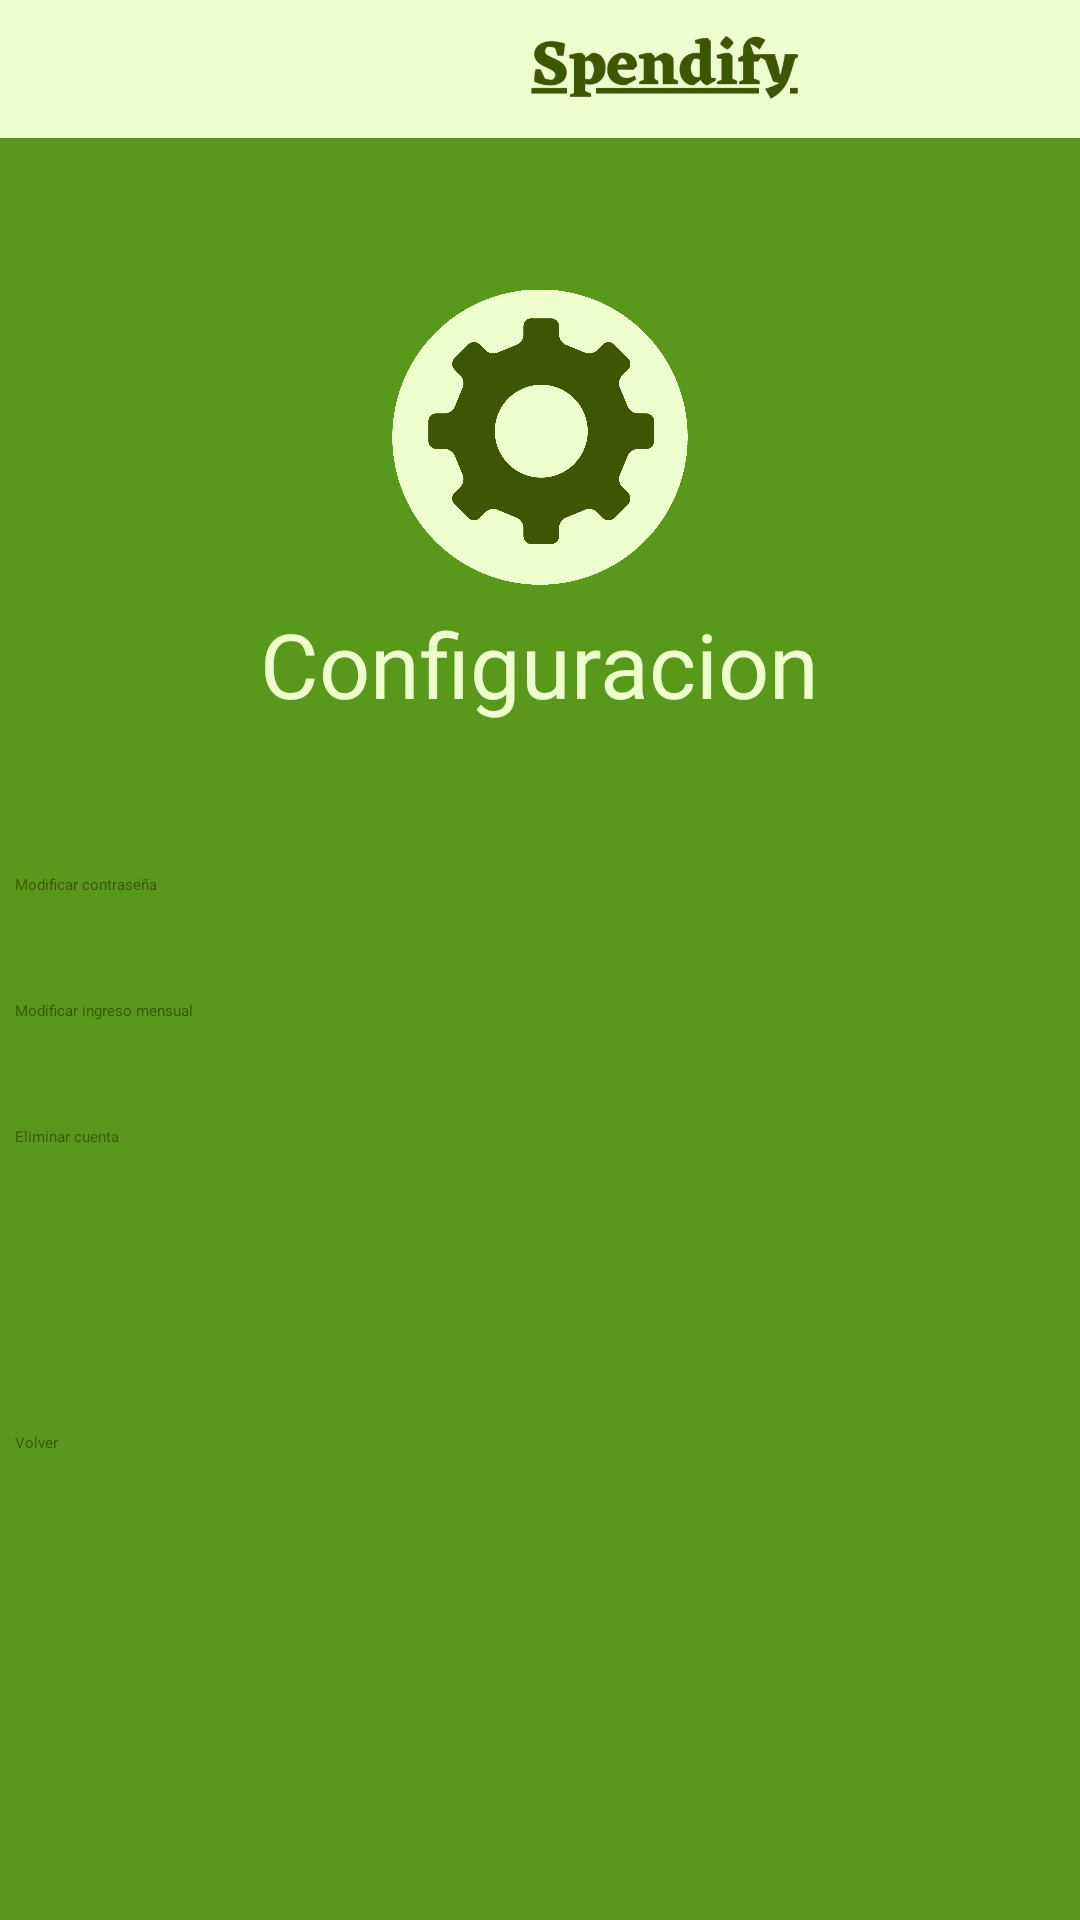

This screen was rendered from an Android layout file. Write that file and the resources it references.
<!-- AndroidManifest.xml: application theme Theme.Spendify -->
<!-- res/layout/activity_pantalla_ver_configuracion.xml -->
<?xml version="1.0" encoding="utf-8"?>
<androidx.constraintlayout.widget.ConstraintLayout xmlns:android="http://schemas.android.com/apk/res/android"
    xmlns:app="http://schemas.android.com/apk/res-auto"
    xmlns:tools="http://schemas.android.com/tools"
    android:layout_width="match_parent"
    android:layout_height="match_parent"
    tools:context=".PantallaVerConfiguracion">

    
    <LinearLayout
        android:id="@+id/LinearLayout_parent"
        android:layout_width="match_parent"
        android:layout_height="match_parent"
        android:background="@color/green_background"
        android:orientation="vertical"
        app:layout_constraintTop_toTopOf="parent"
        app:layout_constraintStart_toStartOf="parent"
        app:layout_constraintEnd_toEndOf="parent"
        app:layout_constraintBottom_toBottomOf="parent"
        >

        
        <LinearLayout
            android:id="@+id/linearLayout_Header"
            android:layout_width="match_parent"
            android:layout_height="46dp"
            android:background="@color/lima"
            android:orientation="horizontal"
            app:layout_constraintStart_toStartOf="parent"
            app:layout_constraintTop_toTopOf="parent">

            <ImageView
                android:id="@+id/imagen_logo"
                android:layout_width="72dp"
                android:layout_height="match_parent"
                android:layout_marginStart="100dp"
                android:contentDescription="@string/logo_app"
                android:src="@drawable/logo" />

            <ImageView
                android:id="@+id/imagen_name_app"
                android:layout_width="99dp"
                android:layout_height="wrap_content"
                android:layout_marginEnd="100dp"
                android:contentDescription="@string/imagen_nombre_app"
                android:src="@drawable/name_app" />

        </LinearLayout>

        
        <LinearLayout
            android:id="@+id/linearLayout_img_ver_configuracion"
            android:layout_width="match_parent"
            android:layout_height="@dimen/medida100"
            android:layout_marginTop="@dimen/medida50"
            android:orientation="horizontal"
            android:gravity="center"
            app:layout_constraintStart_toStartOf="parent"
            app:layout_constraintTop_toTopOf="parent">

            <ImageView
                android:id="@+id/imagen_ver_configuracion"
                android:layout_width="@dimen/medida100"
                android:layout_height="match_parent"
                android:contentDescription="@string/imagen_pantalla_configuracion"
                android:src="@drawable/img_pantalla_ver_configuracion" />
        </LinearLayout>

        
        <LinearLayout
            android:id="@+id/linearLayout_Titulo_Opciones"
            android:layout_width="match_parent"
            android:layout_height="wrap_content"
            android:orientation="vertical"
            android:gravity="center"
            app:layout_constraintTop_toBottomOf="@id/linearLayout_img_ver_configuracion"
            app:layout_constraintBottom_toBottomOf="parent">

            
            <TextView
                android:id="@+id/titulo_configuracion"
                android:layout_width="wrap_content"
                android:layout_height="wrap_content"
                android:layout_marginTop="@dimen/medida5"
                android:fontFamily="@font/tt_interphases_extra_bold"
                android:text="@string/titulo_configuracion"
                android:textColor="@color/lima"
                android:textSize="@dimen/fuenteTituloGrande" />

            
            <Button
                android:id="@+id/boton_modificar_contrasena"
                android:layout_width="350dp"
                android:layout_height="wrap_content"
                android:layout_marginTop="@dimen/medida50"
                android:backgroundTint="@color/lima"
                android:text="@string/modificar_contrasena"
                android:textColor="@color/verde_oscuro"/>

            
            <Button
                android:id="@+id/boton_modificar_ingreso_mensual"
                android:layout_width="350dp"
                android:layout_height="wrap_content"
                android:layout_marginTop="@dimen/medida35"
                android:backgroundTint="@color/lima"
                android:text="@string/modificar_ingreso_mensual"
                android:textColor="@color/verde_oscuro"/>

            
            <Button
                android:id="@+id/boton_eliminar_cuenta"
                android:layout_width="350dp"
                android:layout_height="wrap_content"
                android:layout_marginTop="@dimen/medida35"
                android:backgroundTint="@color/lima"
                android:text="@string/eliminar_cuenta"
                android:textColor="@color/verde_oscuro"/>

            
            <Button
                android:id="@+id/boton_volver"
                android:layout_width="350dp"
                android:layout_height="wrap_content"
                android:layout_marginTop="@dimen/medida95"
                android:backgroundTint="@color/lima"
                android:text="@string/boton_volver"
                android:textColor="@color/verde_oscuro"/>

        </LinearLayout>


    </LinearLayout>

</androidx.constraintlayout.widget.ConstraintLayout>
<!-- resources referenced by this layout -->
<resources>
  <color name="green_background">#59981A</color>
  <color name="lima">#EDFFCC</color>
  <color name="verde_oscuro">#3B5704</color>
  <dimen name="fuenteTituloGrande">30sp</dimen>
  <dimen name="medida100">100dp</dimen>
  <dimen name="medida35">35dp</dimen>
  <dimen name="medida5">5dp</dimen>
  <dimen name="medida50">50dp</dimen>
  <dimen name="medida95">95dp</dimen>
  <!-- drawable img_pantalla_ver_configuracion: png bitmap (drawable, 122200 bytes) -->
  <!-- drawable name_app: png bitmap (drawable, 16681 bytes) -->
  <string name="boton_volver">Volver</string>
  <string name="eliminar_cuenta">Eliminar cuenta</string>
  <string name="imagen_nombre_app">Nombre de la aplicación</string>
  <string name="imagen_pantalla_configuracion">Imagen pantalla configuracion</string>
  <string name="logo_app">Logo de la aplicación</string>
  <string name="modificar_contrasena">Modificar contraseña</string>
  <string name="modificar_ingreso_mensual">Modificar ingreso mensual</string>
  <string name="titulo_configuracion">Configuracion</string>
</resources>
